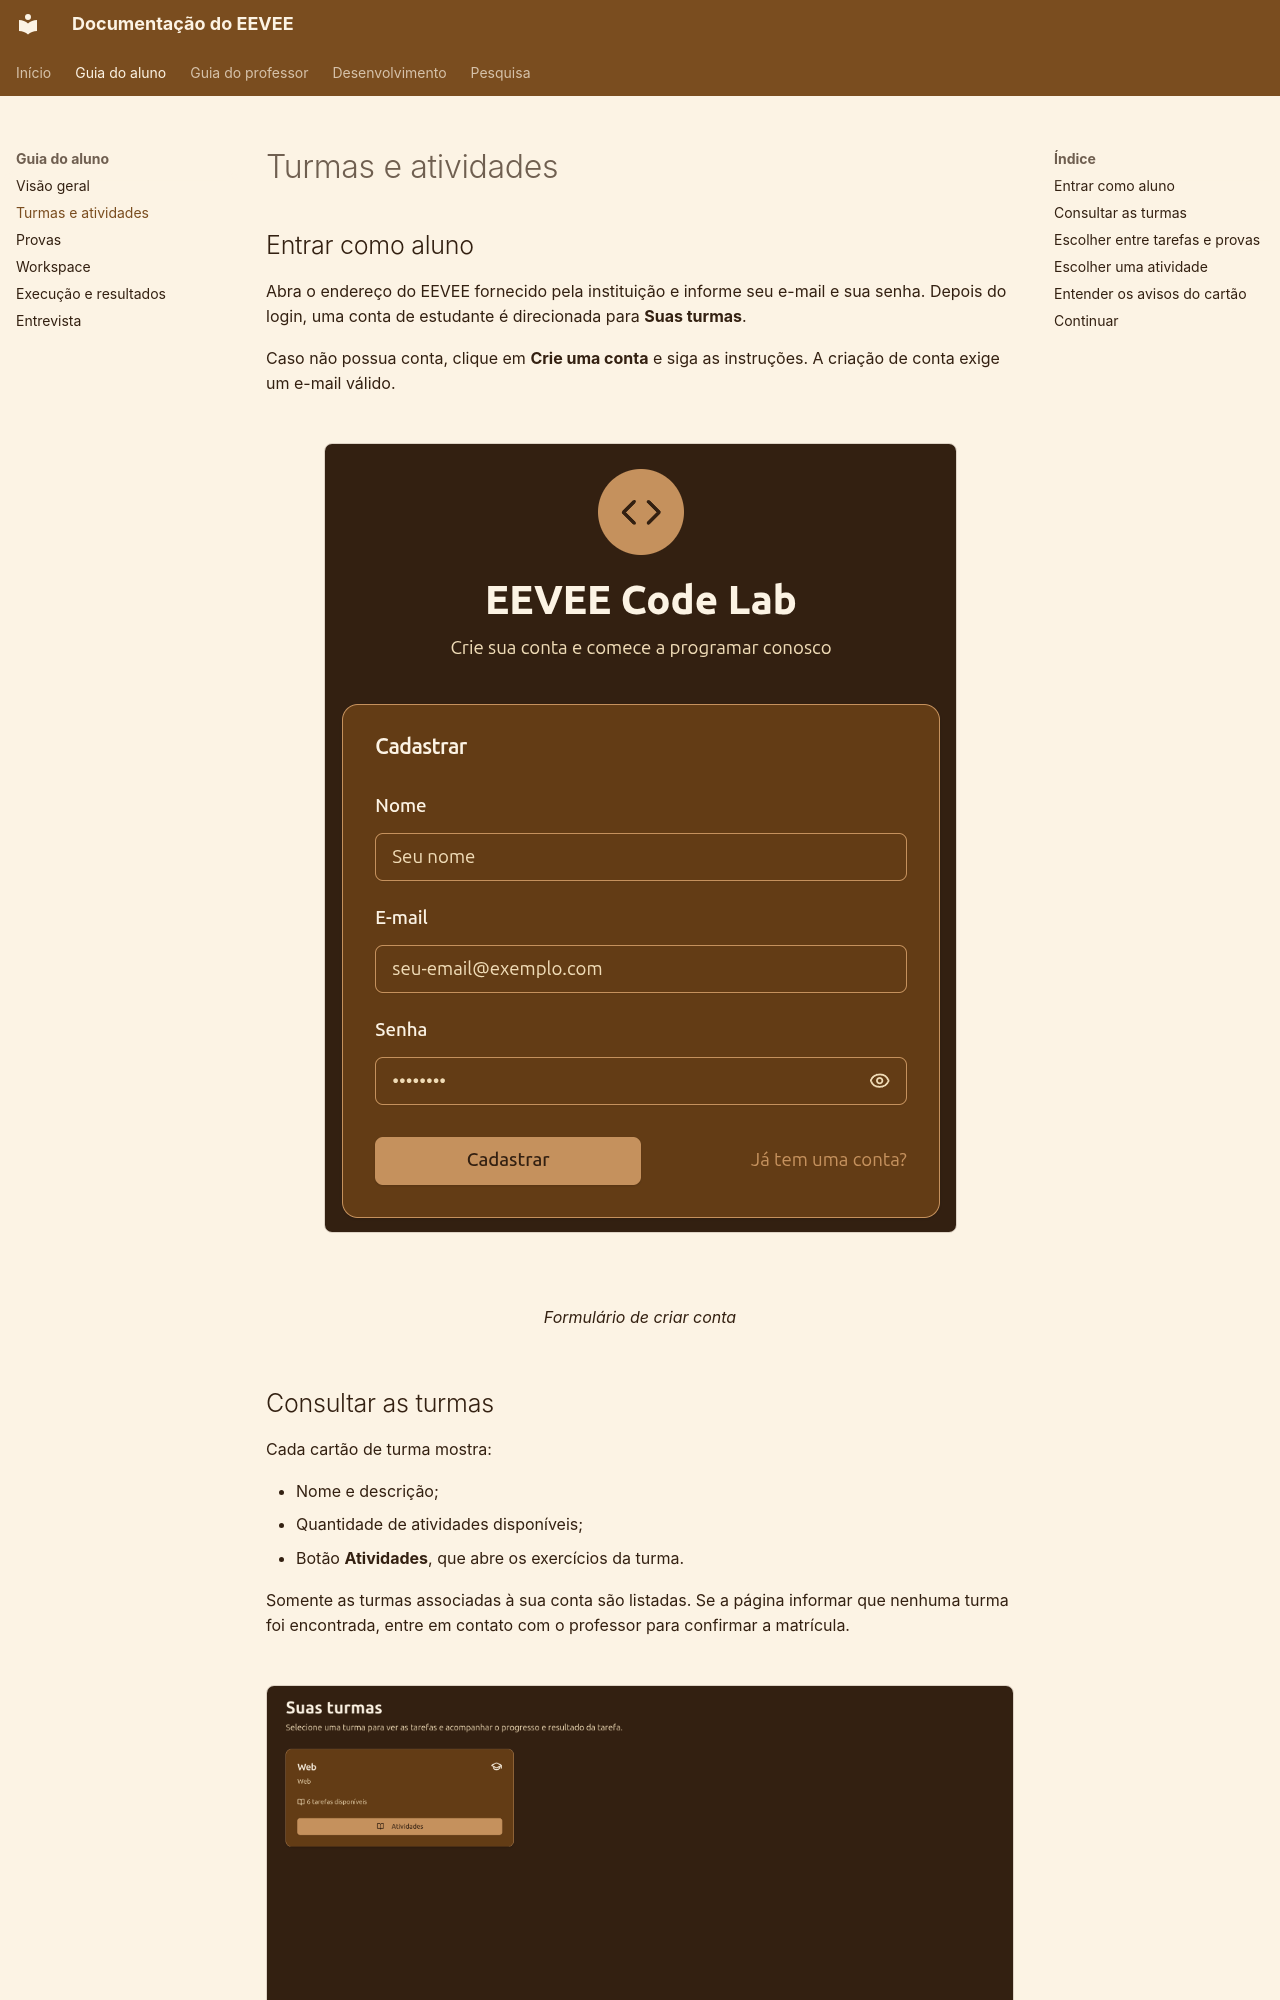

repository: COCSI-MG/eevee · page: student-guide/classes-and-assignments/index.html · generator: mkdocs

# Turmas e atividades

## Entrar como aluno

Abra o endereço do EEVEE fornecido pela instituição e informe seu e-mail e sua senha. Depois do login, uma conta de estudante é direcionada para **Suas turmas**.

Caso não possua conta, clique em **Crie uma conta** e siga as instruções. A criação de conta exige um e-mail válido.

<figure markdown="span">
  ![Formulário de criar conta](../images/form-create-account.png){ .screenshot }
  <figcaption>Formulário de criar conta</figcaption>
</figure>

## Consultar as turmas

Cada cartão de turma mostra:

- Nome e descrição;
- Quantidade de atividades disponíveis;
- Botão **Atividades**, que abre os exercícios da turma.

Somente as turmas associadas à sua conta são listadas. Se a página informar que nenhuma turma foi encontrada, entre em contato com o professor para confirmar a matrícula.

<figure markdown="span">
  ![Lista de turmas](../images/list-class-student.png){ .screenshot }
  <figcaption>Lista de turmas</figcaption>
</figure>

## Escolher entre tarefas e provas

Ao abrir uma turma, use **Tarefas** para consultar todas as atividades disponíveis ou **Provas** para consultar os agrupamentos liberados pelo professor. Provas sem data de início ou cujo horário ainda não chegou não aparecem para estudantes.
